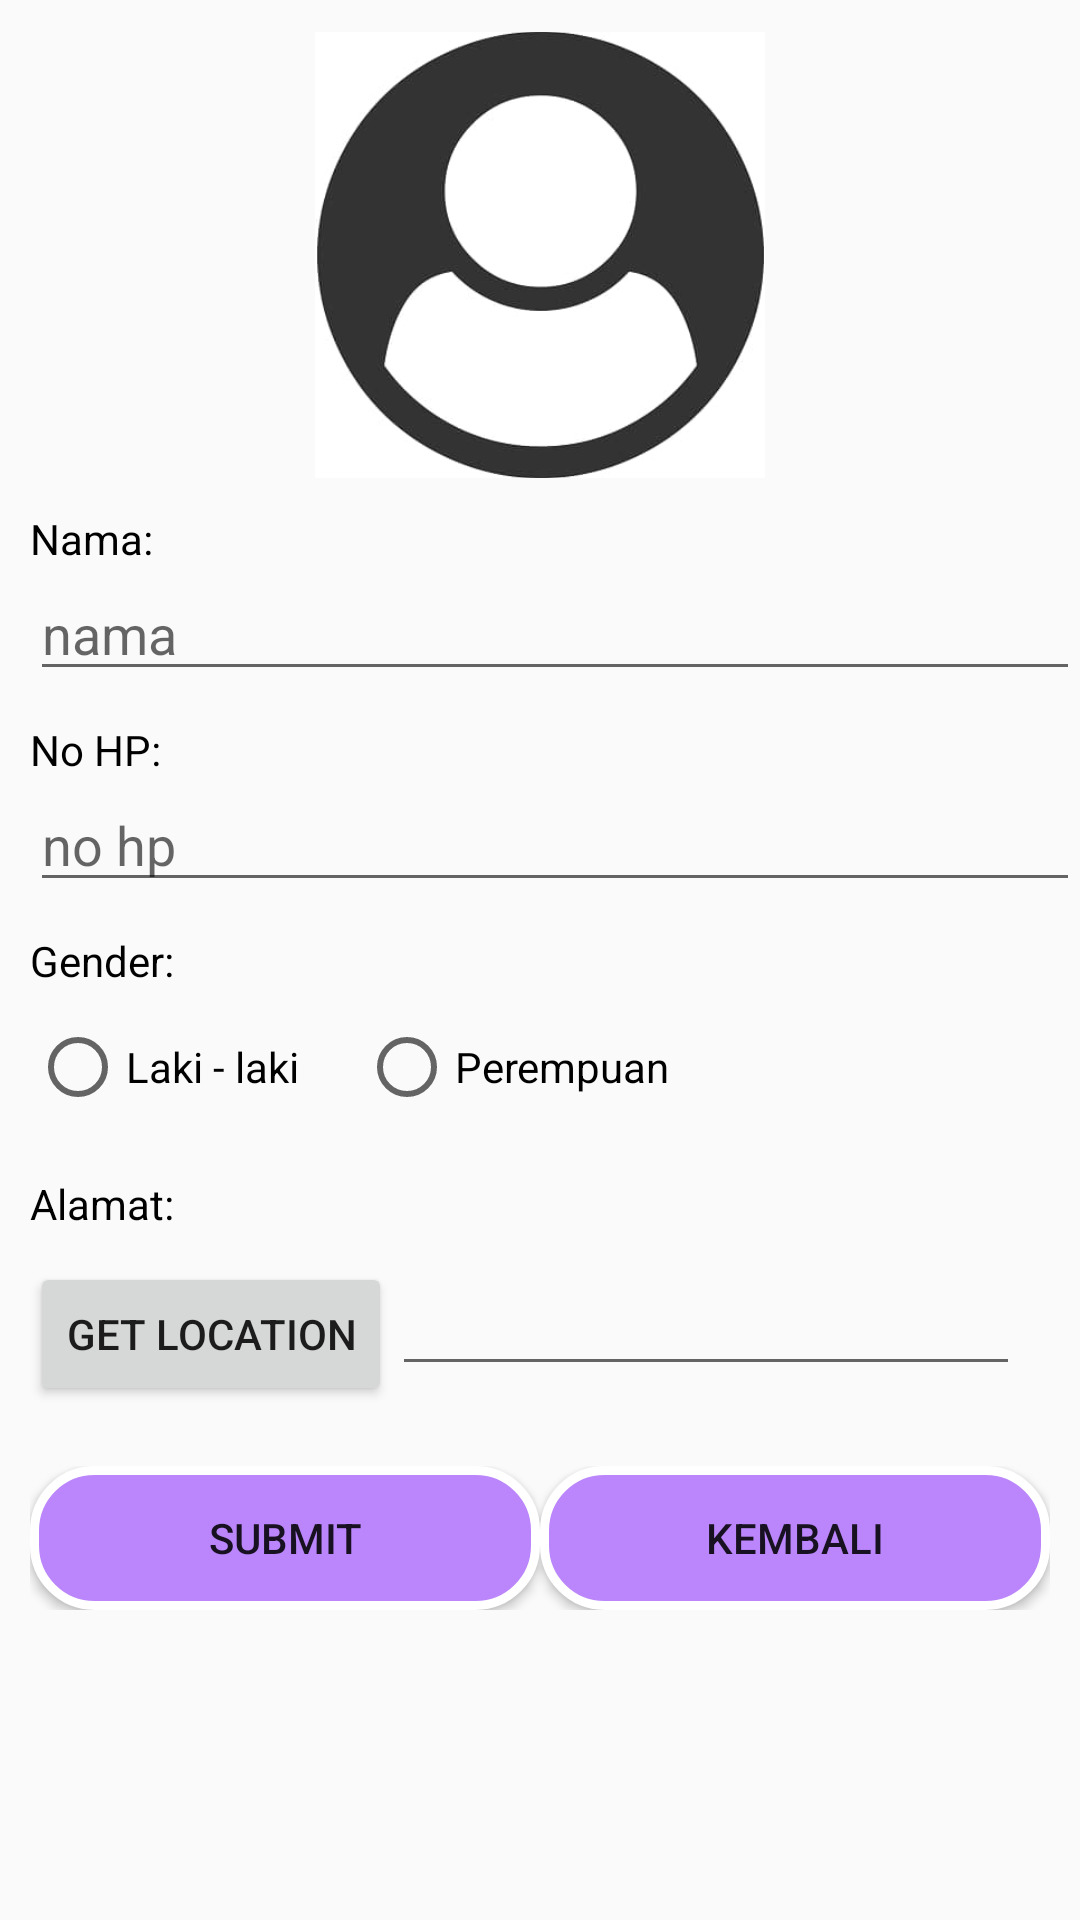

Here is an Android app screen rendered from its layout file. Give the layout XML and the strings, colors and styles it references.
<!-- AndroidManifest.xml: application theme Theme.JMP -->
<!-- res/layout/activity_add_data.xml -->
<?xml version="1.0" encoding="utf-8"?>
<LinearLayout xmlns:android="http://schemas.android.com/apk/res/android"
    xmlns:app="http://schemas.android.com/apk/res-auto"
    xmlns:tools="http://schemas.android.com/tools"
    android:layout_width="match_parent"
    android:layout_height="match_parent"
    android:orientation="vertical"
    tools:context=".AddData">

    <ImageView
        android:layout_marginTop="10dp"
        android:layout_gravity="center"
        android:layout_width="150dp"
        android:layout_height="150dp"
        android:src="@drawable/header"
        android:id="@+id/edtimage"/>

    <TextView
        android:id="@+id/tvNama"
        android:layout_width="wrap_content"
        android:layout_height="wrap_content"
        android:layout_marginStart="10dp"
        android:layout_marginTop="10dp"
        android:text="@string/nama"
        android:textColor="@color/black"/>

    <EditText
        android:id="@+id/edtname"
        android:layout_width="match_parent"
        android:layout_height="wrap_content"
        android:hint="@string/nama_lower"
        android:inputType="text"
        android:layout_marginStart="10dp"/>

    <TextView
        android:id="@+id/tvTlpn"
        android:layout_width="wrap_content"
        android:layout_height="wrap_content"
        android:layout_marginStart="10dp"
        android:layout_marginTop="10dp"
        android:text="@string/tlpn"
        android:textColor="@color/black"/>

    <EditText
        android:id="@+id/edttlpn"
        android:layout_width="match_parent"
        android:layout_height="wrap_content"
        android:hint="@string/tlpn_lower"
        android:inputType="number"
        android:layout_marginStart="10dp"/>

    <TextView
        android:id="@+id/tvJk"
        android:layout_width="wrap_content"
        android:layout_height="wrap_content"
        android:layout_marginStart="10dp"
        android:layout_marginTop="10dp"
        android:text="@string/jk"
        android:textColor="@color/black" />

    <RadioGroup
        android:id="@+id/radioJk"
        android:layout_height="wrap_content"
        android:layout_width="match_parent"
        android:layout_margin="10dp"
        android:orientation="horizontal">
        <RadioButton
            android:layout_width="wrap_content"
            android:layout_height="wrap_content"
            android:layout_marginEnd="20dp"
            android:text="@string/jk_L" />

        <RadioButton
            android:layout_width="wrap_content"
            android:layout_height="wrap_content"
            android:text="@string/jk_P" />
    </RadioGroup>

    <TextView
        android:id="@+id/tvAlamat"
        android:layout_width="wrap_content"
        android:layout_height="wrap_content"
        android:layout_marginStart="10dp"
        android:layout_marginTop="10dp"
        android:text="@string/alamat"
        android:textColor="@color/black" />

    <LinearLayout
        android:id="@+id/getAlamat"
        android:layout_width="match_parent"
        android:layout_height="wrap_content"
        android:orientation="horizontal"
        android:layout_margin="10dp">

        <Button
            android:id="@+id/btn_location"
            android:layout_width="wrap_content"
            android:layout_height="wrap_content"
            android:text="@string/location" />

        <EditText
            android:id="@+id/edtalamat"
            android:layout_width="match_parent"
            android:layout_height="wrap_content"
            android:layout_marginEnd="10dp"
            android:inputType="text"
            android:maxLength="100"/>

    </LinearLayout>

    <LinearLayout
        android:layout_width="match_parent"
        android:layout_height="wrap_content"
        android:orientation="horizontal"
        android:layout_margin="10dp">
        <Button
            android:layout_width="wrap_content"
            android:layout_height="wrap_content"
            android:layout_weight="1"
            android:id="@+id/btn_submit"
            android:text="Submit"
            android:background="@drawable/rounded_button"/>

        <Button
            android:layout_width="wrap_content"
            android:layout_height="wrap_content"
            android:id="@+id/btn_edit"
            android:visibility="gone"
            android:text="Edit"
            android:layout_weight="1"
            android:background="@drawable/rounded_button"/>

        <Button
            android:layout_width="wrap_content"
            android:layout_height="wrap_content"
            android:text="Kembali"
            android:id="@+id/btn_back"
            android:layout_weight="1"
            android:background="@drawable/rounded_button"/>
    </LinearLayout>

</LinearLayout>
<!-- resources referenced by this layout -->
<resources>
  <!-- drawable header: jpg bitmap (drawable, 7410 bytes) -->
  <!-- drawable rounded_button (drawable) -->
  <?xml version="1.0" encoding="utf-8"?>
  <shape xmlns:android="http://schemas.android.com/apk/res/android"
      android:shape="rectangle">
  
      <solid android:color="@color/purple_200"/>
      <corners android:radius="20dp"/>
      <stroke android:color="@color/white" android:width="3dp"/>
  
  </shape>
  <string name="alamat">Alamat:</string>
  <string name="jk">Gender:</string>
  <string name="jk_L">Laki - laki</string>
  <string name="jk_P">Perempuan</string>
  <string name="location">Get Location</string>
  <string name="nama">Nama:</string>
  <string name="nama_lower">nama</string>
  <string name="tlpn">No HP:</string>
  <string name="tlpn_lower">no hp</string>
  <style name="Theme.JMP" parent="Theme.AppCompat.DayNight.DarkActionBar">
          
          <item name="colorPrimary">@color/purple_500</item>
          <item name="colorPrimaryVariant">@color/purple_700</item>
          <item name="colorOnPrimary">@color/white</item>
          
          <item name="colorSecondary">@color/teal_200</item>
          <item name="colorSecondaryVariant">@color/teal_700</item>
          <item name="colorOnSecondary">@color/black</item>
          
          <item name="android:statusBarColor" tools:targetApi="l">?attr/colorPrimaryVariant</item>
          
      </style>
  <!-- not gathered from this repository: default colours our renderer supplied (Android Studio template values) -->
  <color name="purple_200">#FFBB86FC</color>
  <color name="purple_500">#FF6200EE</color>
  <color name="purple_700">#FF3700B3</color>
  <color name="teal_200">#FF03DAC5</color>
  <color name="teal_700">#FF018786</color>
  <color name="black">#FF000000</color>
  <color name="white">#FFFFFFFF</color>
</resources>
